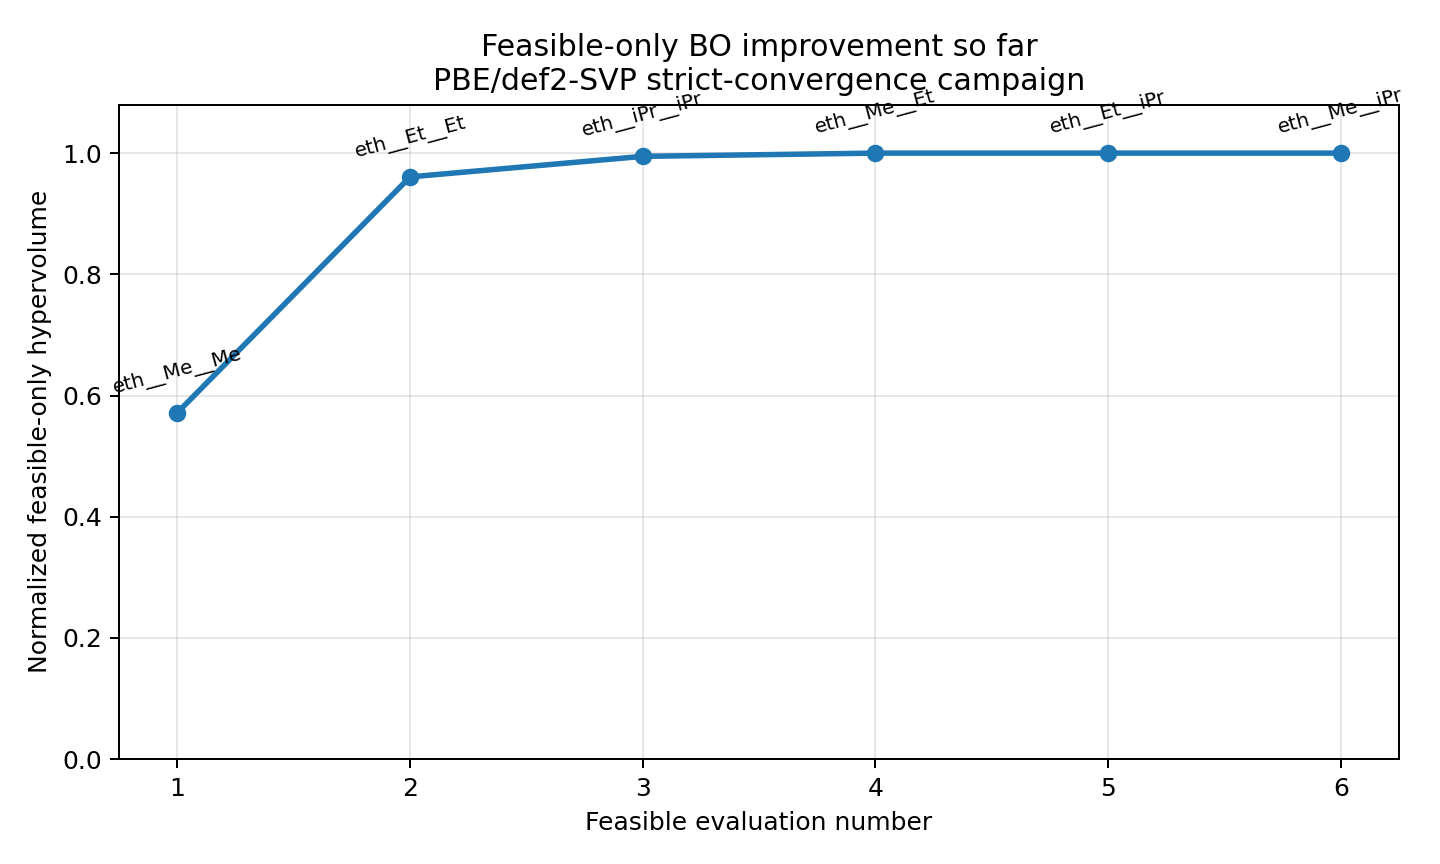

The file beside this chart, header and first rows:
candidate, phase, feasible, electronic, stability, geometry, steric, feasible_index, hypervolume, norm_hv, pareto
eth__Me__Me, warm_start, True, -0.08264, 9.989, 8.518, 9.0, 1, 4.022, 0.5719, True
eth__Et__Et, bo, True, 0.1691, 9.757, 8.394, 8.0, 2, 6.756, 0.9608, True
eth__iPr__iPr, bo, True, 0.1918, 9.605, 8.606, 10.0, 3, 6.994, 0.9947, True
eth__Me__Et, bo, True, -0.05077, 9.556, 8.42, 8.0, 4, 7.032, 1.0, True
eth__Et__iPr, bo, True, 0.1204, 9.426, 8.516, 10.0, 5, 7.032, 1.0, False
eth__Me__iPr, bo, True, 0.0491, 9.199, 8.532, 10.0, 6, 7.032, 1.0, False
